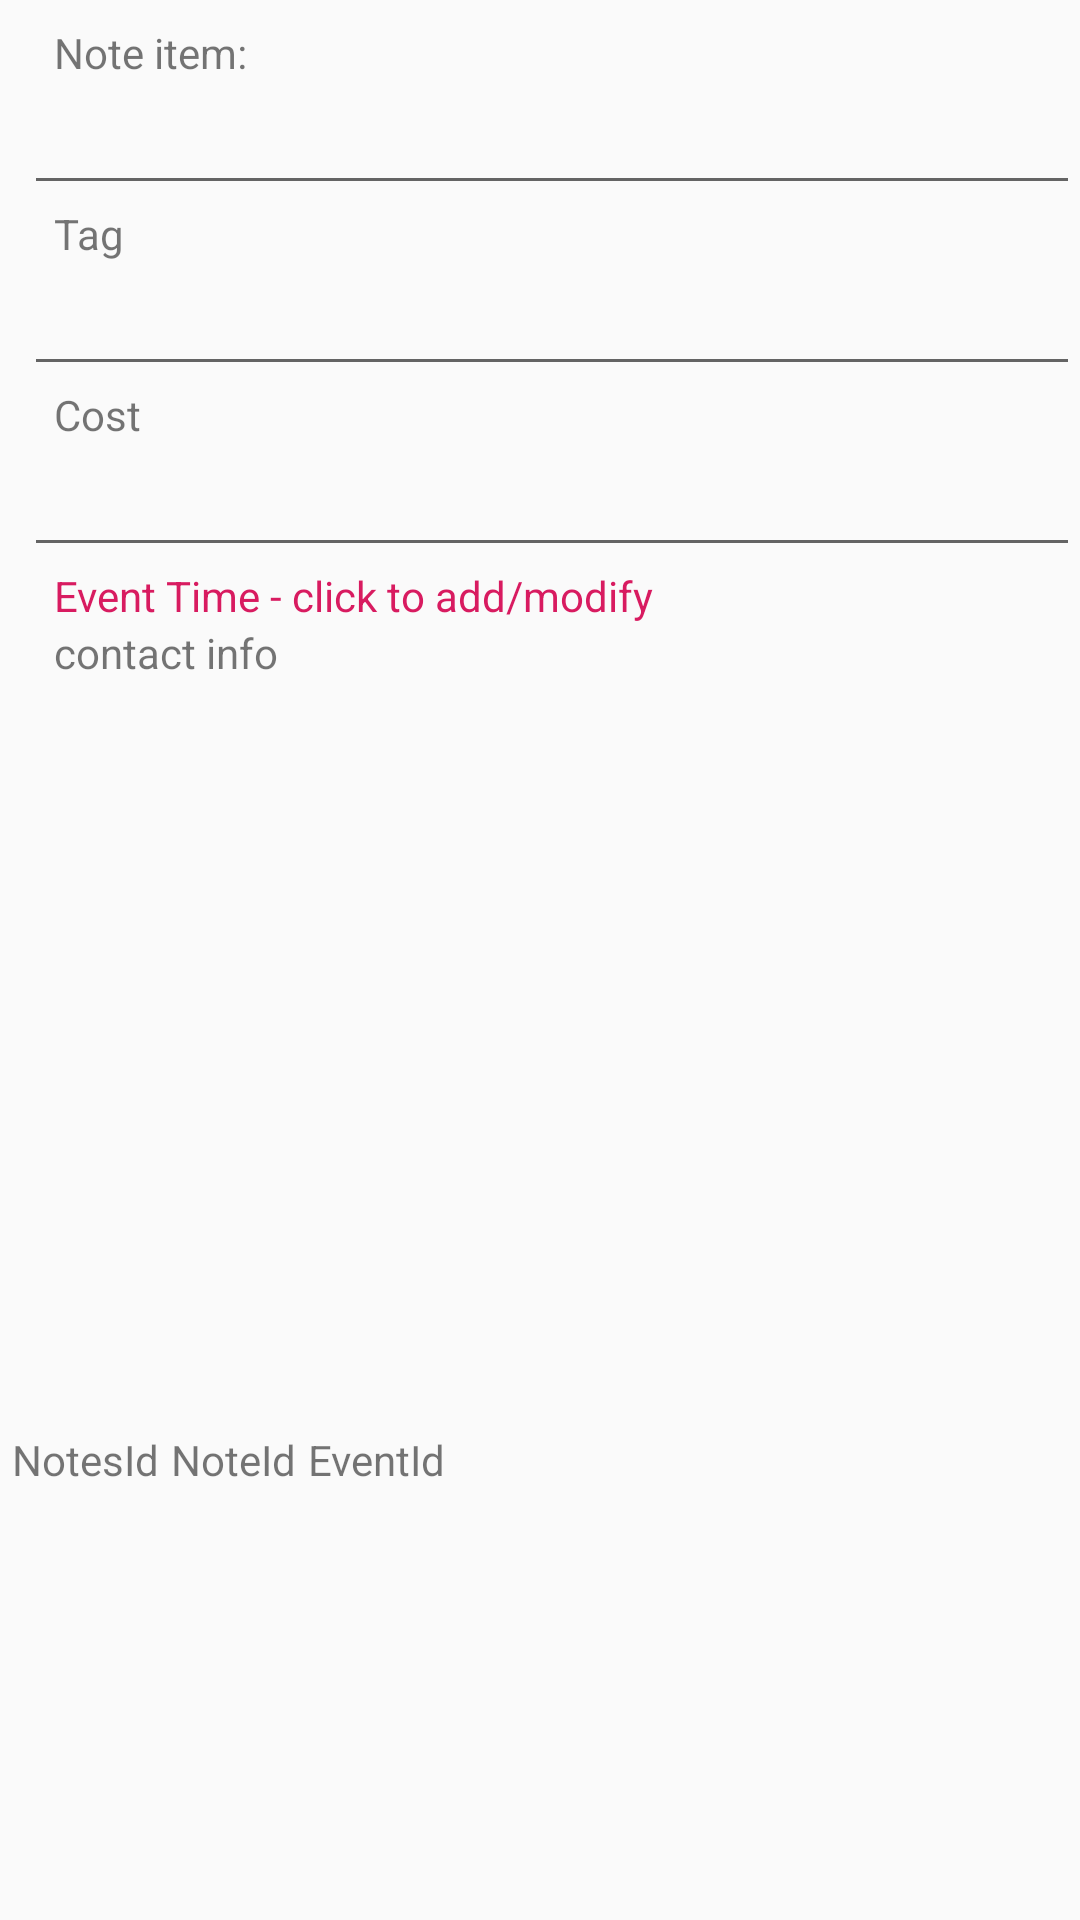

Reconstruct the res/layout file that produces this screen, plus the resources it refers to.
<!-- AndroidManifest.xml: application theme AppTheme -->
<!-- res/layout/content_note_item.xml -->
<?xml version="1.0" encoding="utf-8"?>
<androidx.constraintlayout.widget.ConstraintLayout
    xmlns:android="http://schemas.android.com/apk/res/android"
    xmlns:app="http://schemas.android.com/apk/res-auto"
    xmlns:tools="http://schemas.android.com/tools"
    android:id="@+id/linearLayout_content_note_item"
    android:layout_width="match_parent"
    android:layout_height="match_parent">

    <ScrollView
        android:id="@+id/scrollvNoteItem"
        android:layout_width="match_parent"
        android:layout_height="wrap_content"
        android:layout_marginStart="8dp"
        android:layout_marginTop="8dp"
        app:layout_constraintStart_toStartOf="parent"
        app:layout_constraintTop_toTopOf="parent">

        <LinearLayout
            android:layout_width="match_parent"
            android:layout_height="match_parent"
            android:orientation="vertical">

            <TextView
                android:id="@+id/txtcontentnote_lbl"
                android:layout_width="wrap_content"
                android:layout_height="wrap_content"
                android:layout_marginStart="10dp"
                android:text="@string/txtcontentnote_lbl"
                app:layout_constraintEnd_toStartOf="@+id/edtcontentnote_NoteName"
                app:layout_constraintHorizontal_chainStyle="spread"
                app:layout_constraintTop_toTopOf="parent" />

            <EditText
                android:id="@+id/edtcontentnote_NoteName"
                android:layout_width="match_parent"
                android:layout_height="wrap_content"
                android:ems="15"
                android:imeOptions="actionNext"
                android:inputType="textMultiLine"
                app:layout_constraintStart_toEndOf="@id/txtcontentnote_lbl" />

            <TextView
                android:id="@+id/txtcontentnote_lblTag"
                android:layout_width="wrap_content"
                android:layout_height="wrap_content"
                android:layout_alignParentTop="true"
                android:layout_marginStart="10dp"
                android:text="@string/txtcontentnote_lblTag"
                app:layout_constraintEnd_toEndOf="@id/txtcontentnote_lbl"
                app:layout_constraintTop_toBottomOf="@+id/edtcontentnote_NoteName" />

            <EditText
                android:id="@+id/edtcontentnote_Tag"
                android:layout_width="match_parent"
                android:layout_height="wrap_content"
                android:ems="15"
                android:imeOptions="actionDone"
                android:inputType="textMultiLine"
                app:layout_constraintStart_toStartOf="@id/edtcontentnote_NoteName"
                app:layout_constraintTop_toBottomOf="@+id/edtcontentnote_NoteName"
                tools:layout_editor_absoluteY="46dp" />
            <TextView
                android:id="@+id/txtcontentnote_lblCost"
                android:layout_width="wrap_content"
                android:layout_height="wrap_content"
                android:layout_alignParentTop="true"
                android:layout_marginStart="10dp"
                android:text="@string/txtcontentnote_lblCost"
                app:layout_constraintEnd_toEndOf="@id/txtcontentnote_lbl"
                app:layout_constraintTop_toBottomOf="@+id/edtcontentnote_NoteName" />

            <EditText
                android:id="@+id/edtcontentnote_Cost"
                android:layout_width="match_parent"
                android:layout_height="wrap_content"
                android:ems="15"
                android:imeOptions="actionDone"
                android:inputType="numberDecimal"
                app:layout_constraintStart_toStartOf="@id/edtcontentnote_NoteName"
                app:layout_constraintTop_toBottomOf="@+id/edtcontentnote_NoteName"
                tools:layout_editor_absoluteY="46dp" />

            <TextView
                android:id="@+id/txtEventAlarmlbl"
                android:layout_width="match_parent"
                android:layout_height="wrap_content"
                android:layout_marginStart="10dp"
                android:text="@string/txtEventAlarmlbl"
                android:textColor="@color/colorAccent"
                app:layout_constraintEnd_toEndOf="@id/txtcontentnote_lbl"
                app:layout_constraintTop_toBottomOf="@+id/edtcontentnote_Tag" />

            <TextView
                android:id="@+id/txtEventContact"
                android:layout_width="match_parent"
                android:layout_height="wrap_content"
                android:layout_marginStart="10dp"
                android:text="contact info" />
        </LinearLayout>
    </ScrollView>


    <HorizontalScrollView
        android:id="@+id/horscrollv"
        android:layout_width="wrap_content"
        android:layout_height="250dp"
        android:layout_alignParentTop="true"
        android:layout_centerHorizontal="true"
        android:layout_gravity="bottom|center"
        app:layout_constraintEnd_toEndOf="parent"
        app:layout_constraintStart_toStartOf="parent"
        app:layout_constraintTop_toBottomOf="@+id/scrollvNoteItem">

        <LinearLayout
            android:id="@+id/myGalleryNoteItem"
            android:layout_width="match_parent"
            android:layout_height="match_parent"
            android:layout_gravity="right"
            android:orientation="horizontal">
        </LinearLayout>
    </HorizontalScrollView>

    <TextView
        android:id="@+id/txtcontentnote_NotesId"
        android:layout_width="wrap_content"
        android:layout_height="wrap_content"
        android:layout_alignParentTop="true"
        android:layout_marginStart="4dp"
        android:text="NotesId"
        app:layout_constraintStart_toStartOf="parent"
        app:layout_constraintTop_toBottomOf="@+id/horscrollv" />

    <TextView
        android:id="@+id/txtcontentnote_NoteId"
        android:layout_width="wrap_content"
        android:layout_height="wrap_content"
        android:layout_alignParentTop="true"
        android:layout_marginStart="4dp"
        android:text="NoteId"
        app:layout_constraintStart_toEndOf="@+id/txtcontentnote_NotesId"
        app:layout_constraintTop_toBottomOf="@+id/horscrollv" />
    <TextView
        android:id="@+id/txtcontentnote_EventId"
        android:layout_width="wrap_content"
        android:layout_height="wrap_content"
        android:layout_alignParentTop="true"
        android:layout_marginStart="4dp"
        android:text="EventId"
        app:layout_constraintStart_toEndOf="@+id/txtcontentnote_NoteId"
        app:layout_constraintTop_toBottomOf="@+id/horscrollv" />

    <TextView
        android:id="@+id/txtImage"
        android:layout_width="wrap_content"
        android:layout_height="wrap_content"
        android:layout_marginStart="4dp"
        app:layout_constraintStart_toEndOf="@+id/txtcontentnote_EventId"
        app:layout_constraintTop_toBottomOf="@+id/horscrollv" />

    <TextView
        android:id="@+id/txtImageDelete"
        android:layout_width="wrap_content"
        android:layout_height="wrap_content"
        app:layout_constraintStart_toStartOf="@+id/txtImage"
        app:layout_constraintTop_toBottomOf="@+id/txtImage" />

</androidx.constraintlayout.widget.ConstraintLayout>
<!-- resources referenced by this layout -->
<resources>
  <color name="colorAccent">#D81B60</color>
  <string name="txtEventAlarmlbl">Event Time - click to add/modify</string>
  <string name="txtcontentnote_lbl">Note item:</string>
  <string name="txtcontentnote_lblCost">Cost</string>
  <string name="txtcontentnote_lblTag">Tag</string>
  <style name="AppTheme" parent="Theme.AppCompat.Light.DarkActionBar">
          
          <item name="colorPrimary">@color/colorPrimary</item>
          <item name="colorPrimaryDark">@color/colorPrimaryDark</item>
          <item name="colorAccent">@color/colorAccent</item>
      </style>
  <color name="colorPrimary">#008577</color>
  <color name="colorPrimaryDark">#00574B</color>
</resources>
